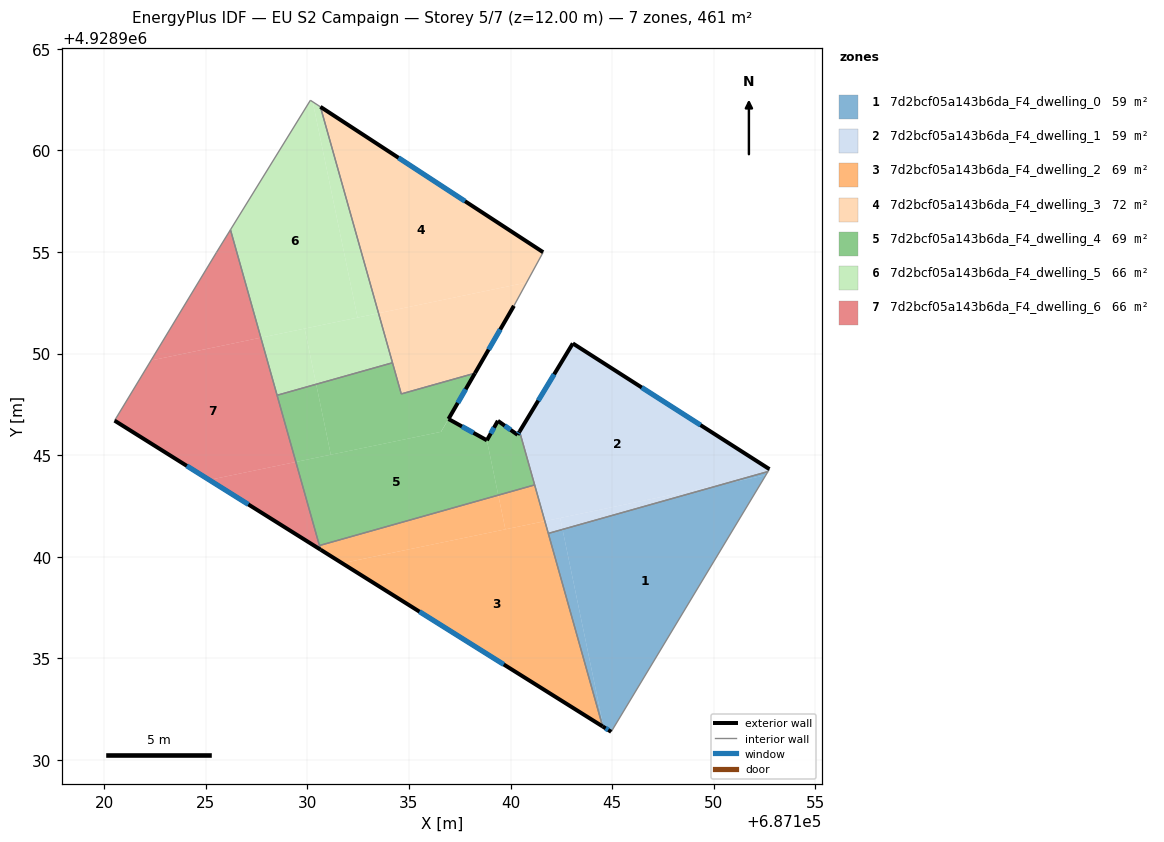
=== STOREY PLAN SPEC (per zone: floor XY polygon, exterior-wall plan segments, windows/doors) ===
zone 1: 7d2bcf05a143b6da_F4_dwelling_0  (59.2 m²)
  floor: (687152.56, 4928944.01) (687144.95, 4928931.38) (687144.58, 4928931.61) (687142.56, 4928941.34) (687150.50, 4928943.58)
  floor: (687152.67, 4928944.19) (687152.56, 4928944.01) (687150.50, 4928943.58)
  floor: (687142.56, 4928941.34) (687144.58, 4928931.61) (687144.53, 4928931.64) (687141.86, 4928941.14)
  exterior wall: (687144.53, 4928931.64) – (687144.95, 4928931.38)  [0.5 m]
    window: (687144.68, 4928931.55) – (687144.81, 4928931.47)  [0.1 m²]
  interior walls: 3
zone 2: 7d2bcf05a143b6da_F4_dwelling_1  (59.2 m²)
  floor: (687152.74, 4928944.31) (687152.67, 4928944.19) (687150.50, 4928943.58) (687141.69, 4928941.75) (687140.44, 4928946.16) (687143.06, 4928950.50)
  floor: (687150.50, 4928943.58) (687142.56, 4928941.34) (687142.44, 4928941.90)
  floor: (687142.44, 4928941.90) (687142.56, 4928941.34) (687141.86, 4928941.14) (687141.69, 4928941.75)
  exterior wall: (687143.06, 4928950.50) – (687140.44, 4928946.16)  [5.1 m]
    window: (687142.15, 4928948.98) – (687141.36, 4928947.68)  [1.4 m²]
  exterior wall: (687152.74, 4928944.31) – (687143.06, 4928950.50)  [11.5 m]
    window: (687149.35, 4928946.48) – (687146.46, 4928948.33)  [3.1 m²]
  interior walls: 4
zone 3: 7d2bcf05a143b6da_F4_dwelling_2  (69.2 m²)
  floor: (687141.69, 4928941.75) (687144.53, 4928931.64) (687131.71, 4928939.68)
  floor: (687139.40, 4928943.03) (687139.74, 4928941.35) (687131.71, 4928939.68) (687130.65, 4928940.34) (687130.59, 4928940.55)
  floor: (687141.19, 4928943.53) (687141.69, 4928941.75) (687139.74, 4928941.35) (687139.40, 4928943.03)
  exterior wall: (687130.65, 4928940.34) – (687144.53, 4928931.64)  [16.4 m]
    window: (687135.52, 4928937.29) – (687139.66, 4928934.69)  [4.4 m²]
  interior walls: 4
zone 4: 7d2bcf05a143b6da_F4_dwelling_3  (72.5 m²)
  floor: (687141.60, 4928954.99) (687140.79, 4928953.50) (687133.50, 4928951.98) (687130.64, 4928962.15)
  floor: (687140.79, 4928953.50) (687140.17, 4928952.35) (687138.25, 4928949.03) (687134.62, 4928948.01) (687133.50, 4928951.98)
  exterior wall: (687138.25, 4928949.03) – (687140.17, 4928952.35)  [3.8 m]
    window: (687138.92, 4928950.19) – (687139.49, 4928951.19)  [1.0 m²]
  exterior wall: (687141.60, 4928954.99) – (687130.64, 4928962.15)  [13.1 m]
    window: (687137.76, 4928957.50) – (687134.48, 4928959.64)  [3.5 m²]
  interior walls: 4
zone 5: 7d2bcf05a143b6da_F4_dwelling_4  (69.1 m²)
  floor: (687138.25, 4928949.03) (687136.57, 4928946.15) (687131.15, 4928945.02) (687130.43, 4928948.49) (687134.19, 4928949.54) (687134.62, 4928948.01)
  floor: (687138.83, 4928945.73) (687139.40, 4928943.03) (687130.59, 4928940.55) (687129.43, 4928944.66) (687136.58, 4928946.15) (687136.94, 4928946.78)
  floor: (687130.43, 4928948.49) (687131.15, 4928945.02) (687129.43, 4928944.66) (687128.51, 4928947.95)
  floor: (687140.44, 4928946.16) (687141.19, 4928943.53) (687139.40, 4928943.03) (687138.83, 4928945.73) (687139.38, 4928946.69) (687140.34, 4928946.00)
  exterior wall: (687138.83, 4928945.73) – (687136.94, 4928946.78)  [2.2 m]
    window: (687138.17, 4928946.10) – (687137.61, 4928946.41)  [0.6 m²]
  exterior wall: (687139.38, 4928946.69) – (687138.83, 4928945.73)  [1.1 m]
    window: (687139.19, 4928946.35) – (687139.02, 4928946.06)  [0.3 m²]
  exterior wall: (687140.34, 4928946.00) – (687139.38, 4928946.69)  [1.2 m]
    window: (687140.00, 4928946.24) – (687139.72, 4928946.45)  [0.3 m²]
  exterior wall: (687140.44, 4928946.16) – (687140.34, 4928946.00)  [0.2 m]
    window: (687140.41, 4928946.11) – (687140.38, 4928946.06)  [0.1 m²]
  exterior wall: (687136.94, 4928946.78) – (687138.25, 4928949.03)  [2.6 m]
    window: (687137.40, 4928947.57) – (687137.79, 4928948.24)  [0.7 m²]
  interior walls: 6
zone 6: 7d2bcf05a143b6da_F4_dwelling_5  (65.8 m²)
  floor: (687130.26, 4928962.39) (687132.47, 4928951.77) (687127.71, 4928950.78) (687126.21, 4928956.09) (687130.15, 4928962.47)
  floor: (687133.50, 4928951.98) (687134.19, 4928949.54) (687130.43, 4928948.49) (687129.86, 4928951.23)
  floor: (687130.64, 4928962.15) (687133.50, 4928951.98) (687132.47, 4928951.77) (687130.26, 4928962.39)
  floor: (687129.86, 4928951.23) (687130.43, 4928948.49) (687128.51, 4928947.95) (687127.71, 4928950.78)
  interior walls: 5
zone 7: 7d2bcf05a143b6da_F4_dwelling_6  (65.8 m²)
  floor: (687127.71, 4928950.78) (687129.43, 4928944.66) (687125.17, 4928943.78) (687120.51, 4928946.70) (687122.30, 4928949.66)
  floor: (687126.21, 4928956.09) (687127.71, 4928950.78) (687122.30, 4928949.66) (687125.52, 4928954.97)
  floor: (687129.43, 4928944.66) (687130.65, 4928940.34) (687125.17, 4928943.78)
  exterior wall: (687120.51, 4928946.70) – (687130.65, 4928940.34)  [12.0 m]
    window: (687124.06, 4928944.47) – (687127.09, 4928942.57)  [3.2 m²]
  interior walls: 5

=== DERIVED (storey summary) ===
Building: EU S2 Campaign
Storey: 5 of 7  (floor level z = 12.00 m)
Storey gross floor area: 460.8 m²
Zones on this storey: 7
  - 7d2bcf05a143b6da_F4_dwelling_0: floor 59.2 m²; exterior wall 0.5 m (1.5 m²); 1 window(s) 0.1 m²; WWR 8.9%
  - 7d2bcf05a143b6da_F4_dwelling_1: floor 59.2 m²; exterior wall 16.6 m (49.7 m²); 2 window(s) 4.4 m²; WWR 8.9%
  - 7d2bcf05a143b6da_F4_dwelling_2: floor 69.2 m²; exterior wall 16.4 m (49.2 m²); 1 window(s) 4.4 m²; WWR 8.9%
  - 7d2bcf05a143b6da_F4_dwelling_3: floor 72.5 m²; exterior wall 16.9 m (50.8 m²); 2 window(s) 4.5 m²; WWR 8.9%
  - 7d2bcf05a143b6da_F4_dwelling_4: floor 69.1 m²; exterior wall 7.3 m (21.8 m²); 5 window(s) 1.9 m²; WWR 8.9%
  - 7d2bcf05a143b6da_F4_dwelling_5: floor 65.8 m²
  - 7d2bcf05a143b6da_F4_dwelling_6: floor 65.8 m²; exterior wall 12.0 m (35.9 m²); 1 window(s) 3.2 m²; WWR 8.9%
Zone adjacency (shared interzone walls):
  - 7d2bcf05a143b6da_F4_dwelling_0 ↔ 7d2bcf05a143b6da_F4_dwelling_1
  - 7d2bcf05a143b6da_F4_dwelling_0 ↔ 7d2bcf05a143b6da_F4_dwelling_2
  - 7d2bcf05a143b6da_F4_dwelling_1 ↔ 7d2bcf05a143b6da_F4_dwelling_2
  - 7d2bcf05a143b6da_F4_dwelling_1 ↔ 7d2bcf05a143b6da_F4_dwelling_4
  - 7d2bcf05a143b6da_F4_dwelling_2 ↔ 7d2bcf05a143b6da_F4_dwelling_4
  - 7d2bcf05a143b6da_F4_dwelling_2 ↔ 7d2bcf05a143b6da_F4_dwelling_6
  - 7d2bcf05a143b6da_F4_dwelling_3 ↔ 7d2bcf05a143b6da_F4_dwelling_4
  - 7d2bcf05a143b6da_F4_dwelling_3 ↔ 7d2bcf05a143b6da_F4_dwelling_5
  - 7d2bcf05a143b6da_F4_dwelling_4 ↔ 7d2bcf05a143b6da_F4_dwelling_5
  - 7d2bcf05a143b6da_F4_dwelling_4 ↔ 7d2bcf05a143b6da_F4_dwelling_6
  - 7d2bcf05a143b6da_F4_dwelling_5 ↔ 7d2bcf05a143b6da_F4_dwelling_6